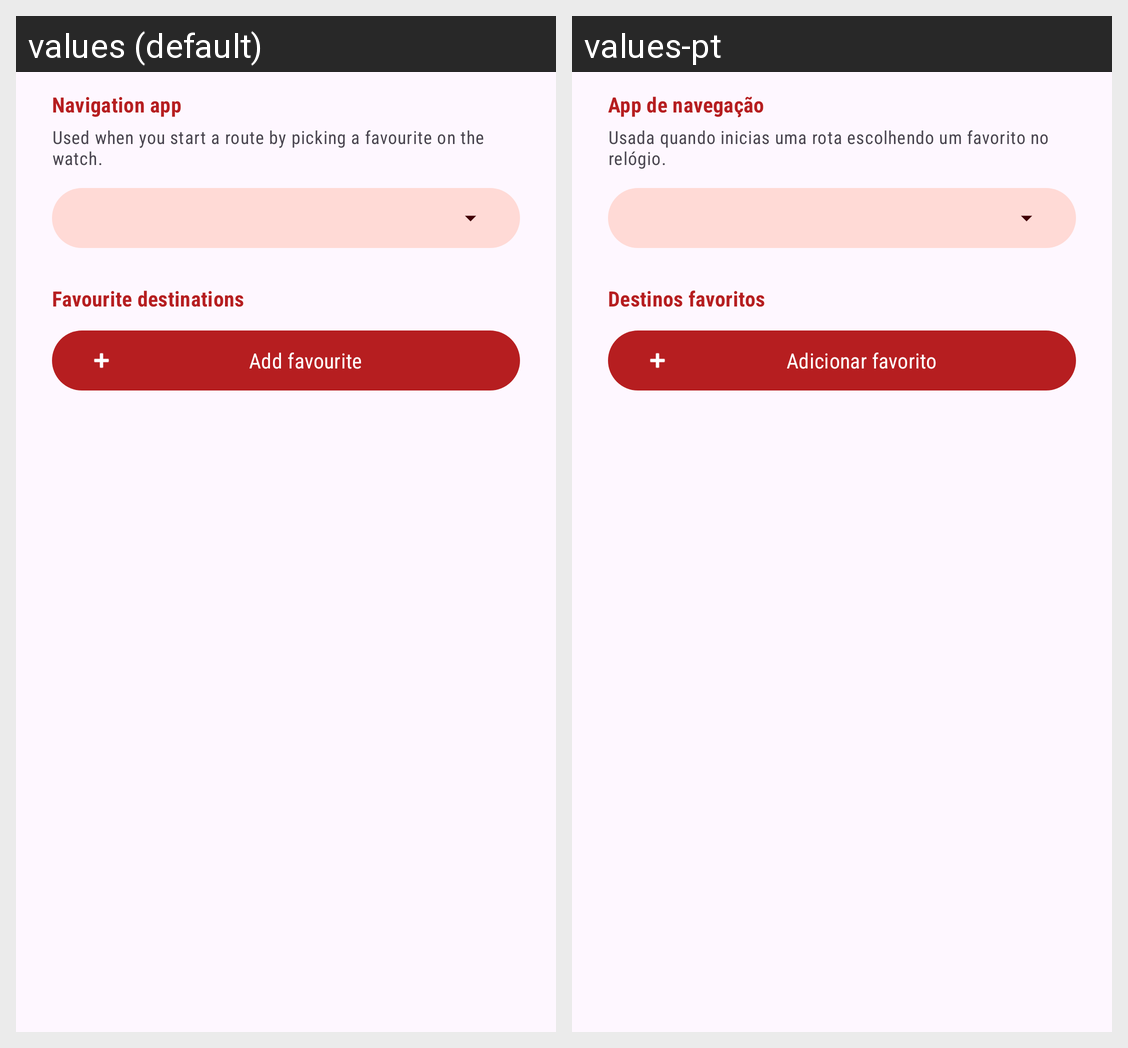

This grid shows one Android layout under two languages. Give, for every string resource on the screen, its name, the default text and each shown locale's text.
Android screen res/layout/page_favourites.xml rendered under 2 locales, left to right: values (default), values-pt. Device: Nexus 5 (rendered at 1080×1920; each locale shown at half size, 540×960, under a caption strip naming it); theme Theme.Steer.
Strings drawn on this screen, with the default value and each locale's value (text and hints the layout hard-codes, and strings that could not be matched under every locale, appear in the picture but are not listed):

nav_app_label
  values: Navigation app
  values-pt: App de navegação

nav_app_caption
  values: Used when you start a route by picking a favourite on the watch.
  values-pt: Usada quando inicias uma rota escolhendo um favorito no relógio.

favorites_title
  values: Favourite destinations
  values-pt: Destinos favoritos

fav_add
  values: Add favourite
  values-pt: Adicionar favorito
